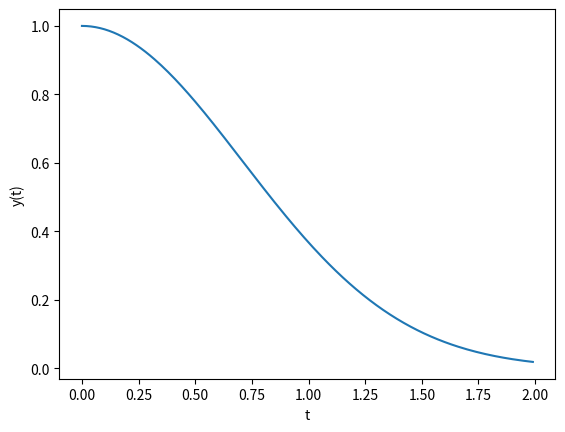
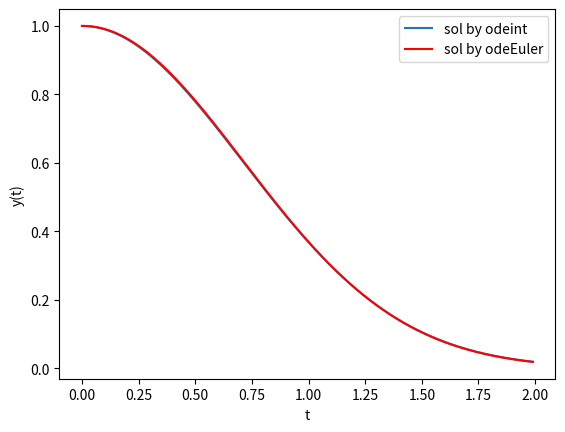
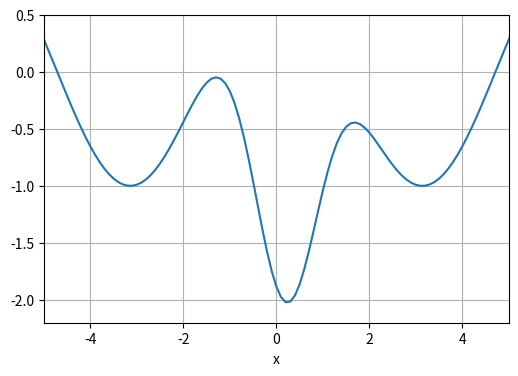
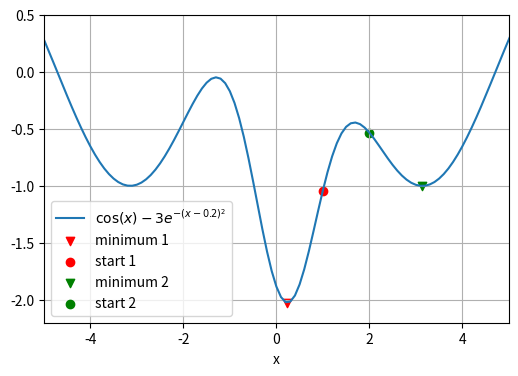
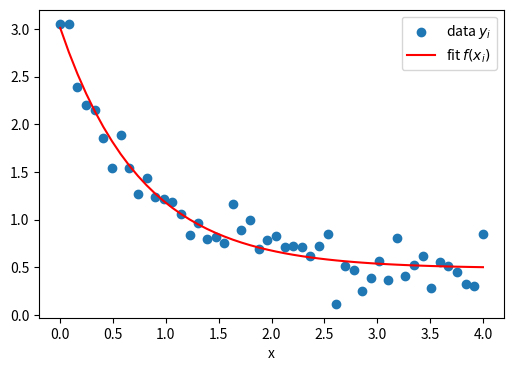

Recreate these plots in Python, in order.
import numpy as np
import scipy

from scipy import integrate
help(integrate.quad)

from math import cos, exp, pi
from scipy.integrate import quad

# funzione da integrare
def f(x):
    return exp(cos(-2 * x * pi))

# chiamata a quad
res, err = quad(f, -2, 2)

print(f"The numerical result is {res:f} (+-{err:g})")

import numpy as np

def f_N(x):
    return np.exp(np.cos(-2 * x * np.pi))


res, err = quad(f_N, -2, 2)
print(f"The numerical result is {res:f} (+-{err:g})")

def my_f(x):
    return 1/x/x


res, err = quad(my_f, 1, np.inf)
print(f"The numerical result is {res:f} (+-{err:g})")

from scipy.integrate import quad

def vel(t, v0):
    g = -9.81
    return g*t + v0

v0 = 10  # m/s
tf = 3  # s

y, err = quad(vel, 0, tf, args=(v0,))
print(f"La posizione di un corpo che parte dall'origine con v0={v0} dopo {tf} secondi è {y} m")   

def inv_square_root(x):
    return 1./np.sqrt(x)


res, err = quad(inv_square_root, 0, 1)
res, err

def inv(x):
    return 1./x


res, err = quad(inv, 0, 1)
res

# https://www.math.ubc.ca/~pwalls/math-python/integration/trapezoid-rule/

import numpy as np

def my_trapz(f, a, b, N=50):
    '''Approximate the integral of f(x) from a to b by the trapezoid rule.

    The trapezoid rule approximates the integral \int_a^b f(x) dx by the sum:
    (dx/2) \sum_{k=1}^N (f(x_k) + f(x_{k-1}))
    where x_k = a + k*dx and dx = (b - a)/N.

    Parameters
    ----------
    f : function
        Vectorized function of a single variable
    a , b : numbers
        Interval of integration [a,b]
    N : integer
        Number of subintervals of [a,b]

    Returns
    -------
    float
        Approximation of the integral of f(x) from a to b using the
        trapezoid rule with N subintervals of equal length.

    Examples
    --------
    >>> my_trapz(np.sin,0,np.pi/2,1000)
    0.9999997943832332
    '''
    x = np.linspace(a, b, N+1) # N+1 points make N subintervals
    y = f(x)
    y_right = y[1:] # right endpoints
    y_left = y[:-1] # left endpoints
    dx = (b - a)/N
    T = (dx/2) * np.sum(y_right + y_left)
    return T

def vf(x):
    return np.exp(np.cos(-2 * x * np.pi))


res1 = my_trapz(vf, -2, 2)
print(f"The numerical result is {res1:f}")

from scipy.integrate import trapezoid
#help(trapezoid)

x = np.linspace(-2, 2, 101)
y = vf(x)
res2 = trapezoid(y, x)
res2

def my_f(x):
    return np.sin(x)/(x-1.)


x = np.linspace(0.5, 2., 251)
y = my_f(x)
res = scipy.integrate.trapezoid(y, x)
res

x = np.linspace(0.5, 2., 237)
y = my_f(x)
res = scipy.integrate.trapezoid(y, x)
res

from scipy.integrate import simpson
#help(simpson)

x = np.linspace(-2, 2, 101)
y = vf(x)
res2 = simpson(y, x)
res2

import numpy as np
from scipy.integrate import odeint

def f(y, t):
    """this is the rhs of the ODE to integrate, i.e. dy/dt=f(y,t)"""
    return -2 * y * t

y0 = 1             # initial value
a = 0              # integration limits for t
b = 2

t = np.arange(a, b, 0.01)  # values of t for which we require the solution y(t)

y = odeint(f, y0, t)  # actual computation of y(t)

import matplotlib.pyplot as plt         # plotting of results
fig, ax = plt.subplots()
ax.plot(t, y)
ax.set_xlabel('t')
ax.set_ylabel('y(t)')

# https://www.math.ubc.ca/~pwalls/math-python/differential-equations/first-order/

def odeEuler(f, y0, t):
    '''Approximate the solution of y'=f(y,t) by Euler's method.

    Parameters
    ----------
    f : function
        Right-hand side of the differential equation y'=f(t,y), y(t_0)=y_0
    y0 : number
        Initial value y(t0)=y0 where t0 is the entry at index 0 in the array t
    t : array
        1D NumPy array of t values where we approximate y values. Time step
        at each iteration is given by t[n+1] - t[n].

    Returns
    -------
    y : 1D NumPy array
        Approximation y[n] of the solution y(t_n) computed by Euler's method.
    '''
    y = np.zeros(len(t))
    y[0] = y0
    for n in range(0, len(t)-1):
        y[n+1] = y[n] + f(y[n], t[n])*(t[n+1] - t[n])
    return y


y_E = odeEuler(f, y0, t)

import matplotlib.pyplot as plt         # plotting of results
fig, ax = plt.subplots()
ax.plot(t, y, label='sol by odeint')
ax.plot(t, y_E, c='r', label='sol by odeEuler')
ax.set_xlabel('t')
ax.set_ylabel('y(t)')
ax.legend()

from scipy.optimize import bisect

def f(x):
    """returns f(x)=x^3-2x^2. Has roots at
    x=0 (double root) and x=2"""
    return x ** 3 - 2 * x ** 2

# main program starts here. Typically, the range in which to perform the search is determined from a plot.
x = bisect(f, 1.5, 3, xtol=1e-6)

print(f"The root x is approximately x={x:14.12g},\n"
      f"the error is less than 1e-6.")
print(f"The exact error is {2 - x:g}.")

from scipy.optimize import fsolve

def f(x):
    return x ** 3 - 2 * x ** 2


xstart = 3
x = fsolve(f, xstart)      # one root is at x=2.0
                           # search starts at x=3
                           # fsolve returns a numpy array

print(f"The root x is approximately x={x[0]:21.19g}")
print(f"The exact error is {2 - x[0]:g}.")

import numpy as np
import matplotlib.pyplot as plt
from scipy.optimize import fmin

def f(x):
    return np.cos(x) - 3 * np.exp(-(x - 0.2) ** 2)


# plot function
x = np.arange(-10, 10, 0.1)
y = f(x)

fig, ax = plt.subplots(figsize=(6, 4))
ax.set_xlabel('x')
ax.grid(visible=True, which='both')
ax.set_xlim(-5., 5.)
ax.set_ylim(-2.2, 0.5)

ax.plot(x, y, label='$\cos(x)-3e^{-(x-0.2)^2}$')

# find minima of f(x), starting from 1.0 and 2.0 respectively
minimum1 = fmin(f, 1.0)
print("Start search at x=1., minimum is", minimum1)
minimum2 = fmin(f, 2.0)
print("Start search at x=2., minimum is", minimum2)

# plot function again showing the minima that have been found
x = np.arange(-10, 10, 0.1)
y = f(x)

fig, ax = plt.subplots(figsize=(6, 4))
ax.set_xlabel('x')
ax.grid(visible=True, which='both')
ax.set_xlim(-5.,5.)
ax.set_ylim(-2.2,0.5)

ax.plot(x, y, label='$\cos(x)-3e^{-(x-0.2)^2}$')
# add minimum1 to plot
ax.scatter(minimum1, f(minimum1), marker='v', c='r', label='minimum 1')
# add start1 to plot
ax.scatter(1.0, f(1.0), marker='o', c='r', label='start 1')

# add minimum2 to plot
ax.scatter(minimum2, f(minimum2), marker='v', c='g', label='minimum 2')
# add start2 to plot
ax.scatter(2.0, f(2.0), marker='o', c='g', label='start 2')

ax.legend(loc='lower left')

import numpy as np
from scipy.optimize import curve_fit


def f(x, a, b, c):
    """Fit function y=f(x,p) with parameters p=(a,b,c). """
    return a * np.exp(- b * x) + c

#create fake data
x = np.linspace(0, 4, 50)
y = f(x, a=2.5, b=1.3, c=0.5)
#add noise. Typically, noise is already present in the data
#and there is no need to add it. 
yi = y + 0.2 * np.random.normal(size=len(x))

#call curve fit function
popt, pcov = curve_fit(f, x, yi)
# extract fit parameters
af, bf, cf = popt
print(f"Optimal parameters are af={af:g}, bf={bf:g}, and cf={cf:g}.")

# best fit curve
yfitted = f(x, af, bf, cf)

#plot
import matplotlib.pyplot as plt
fig, ax = plt.subplots(figsize=(6, 4))
ax.scatter(x, yi, marker='o', label='data $y_i$')
ax.plot(x, yfitted, c='r', label='fit $f(x_i)$')
ax.set_xlabel('x')
ax.legend()



